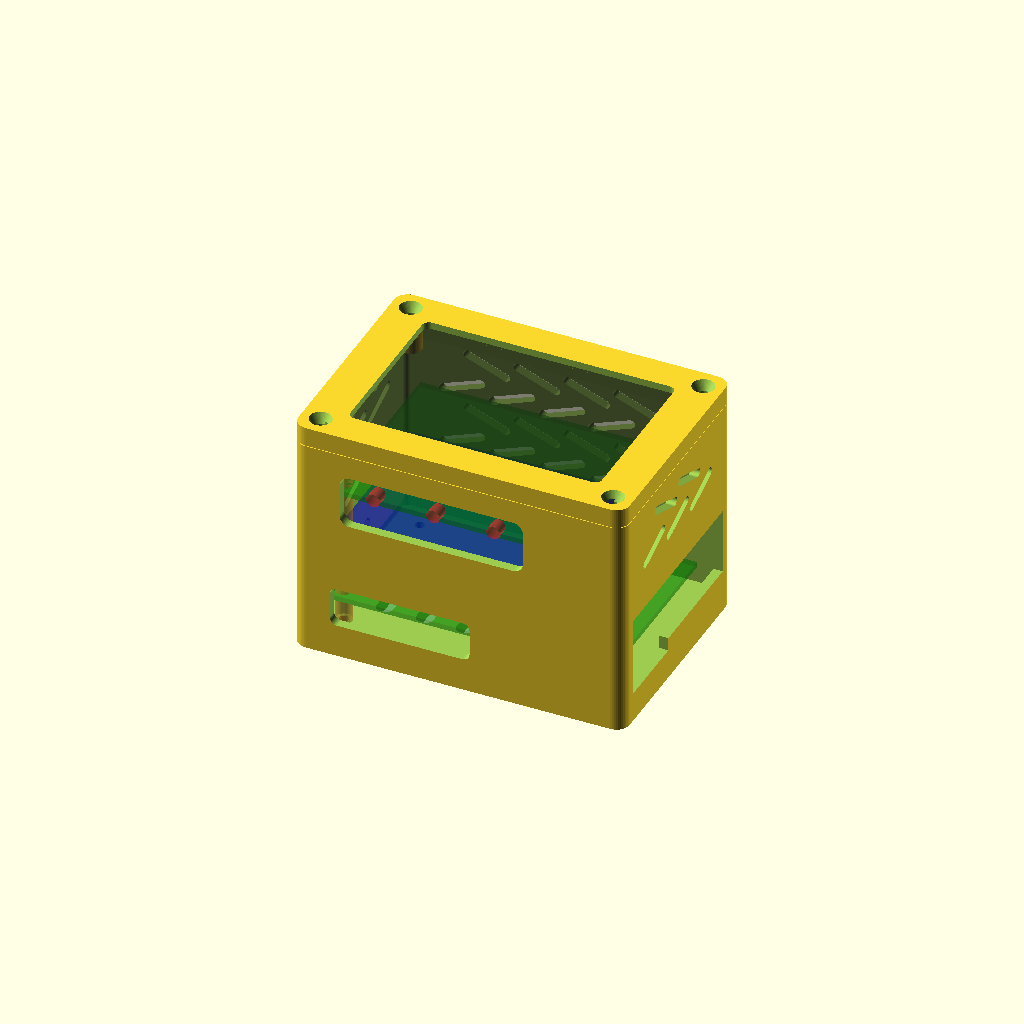
Cell 1 — every parameter at its default value.
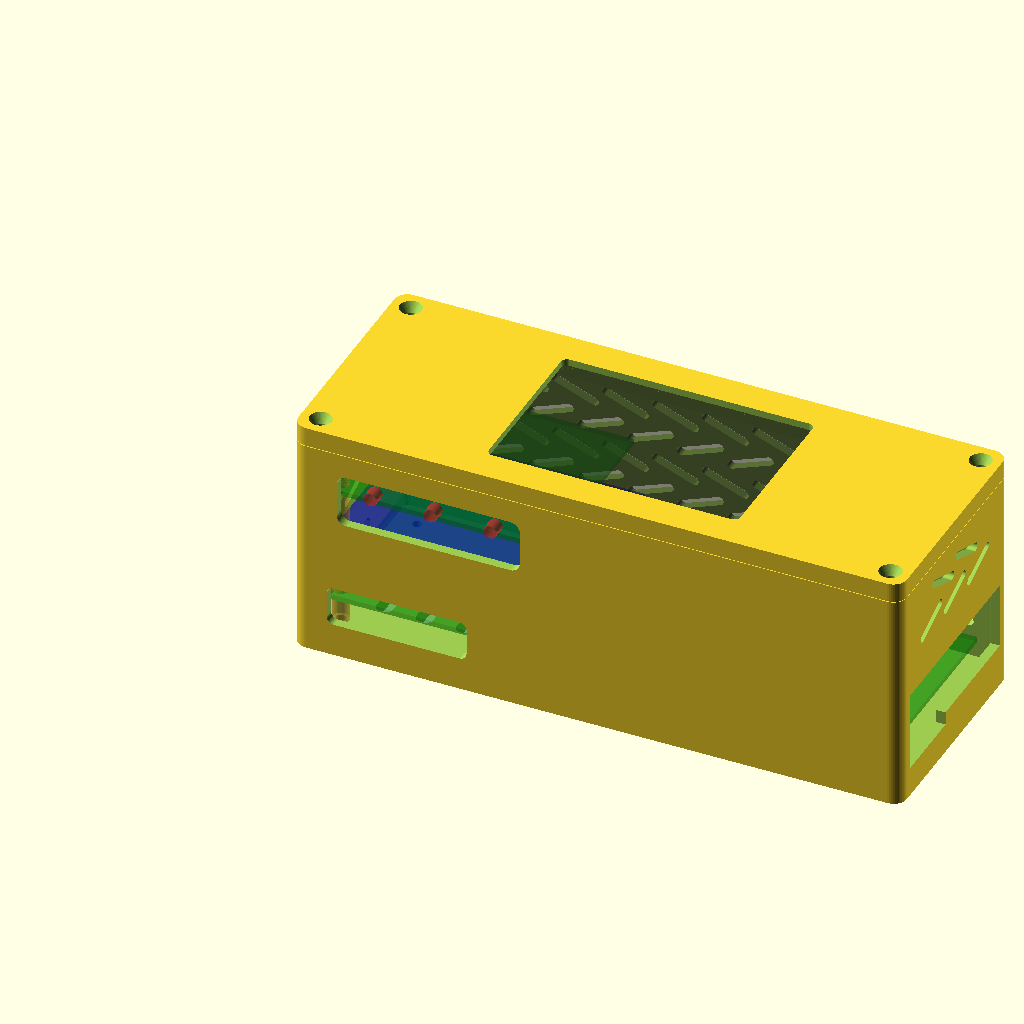
Cell 2: pi_w = 170 (everything else at default).
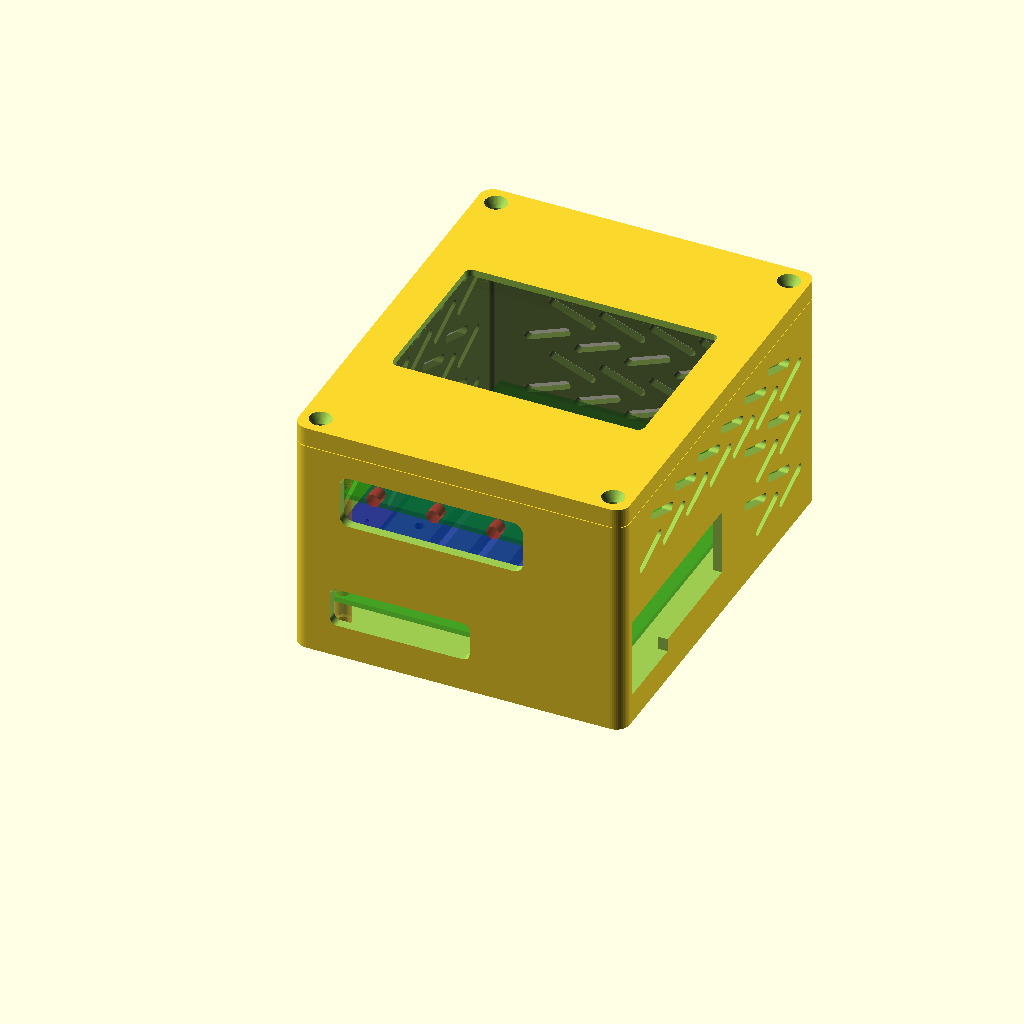
Cell 3 — pi_d set to 112, the other parameters unchanged.
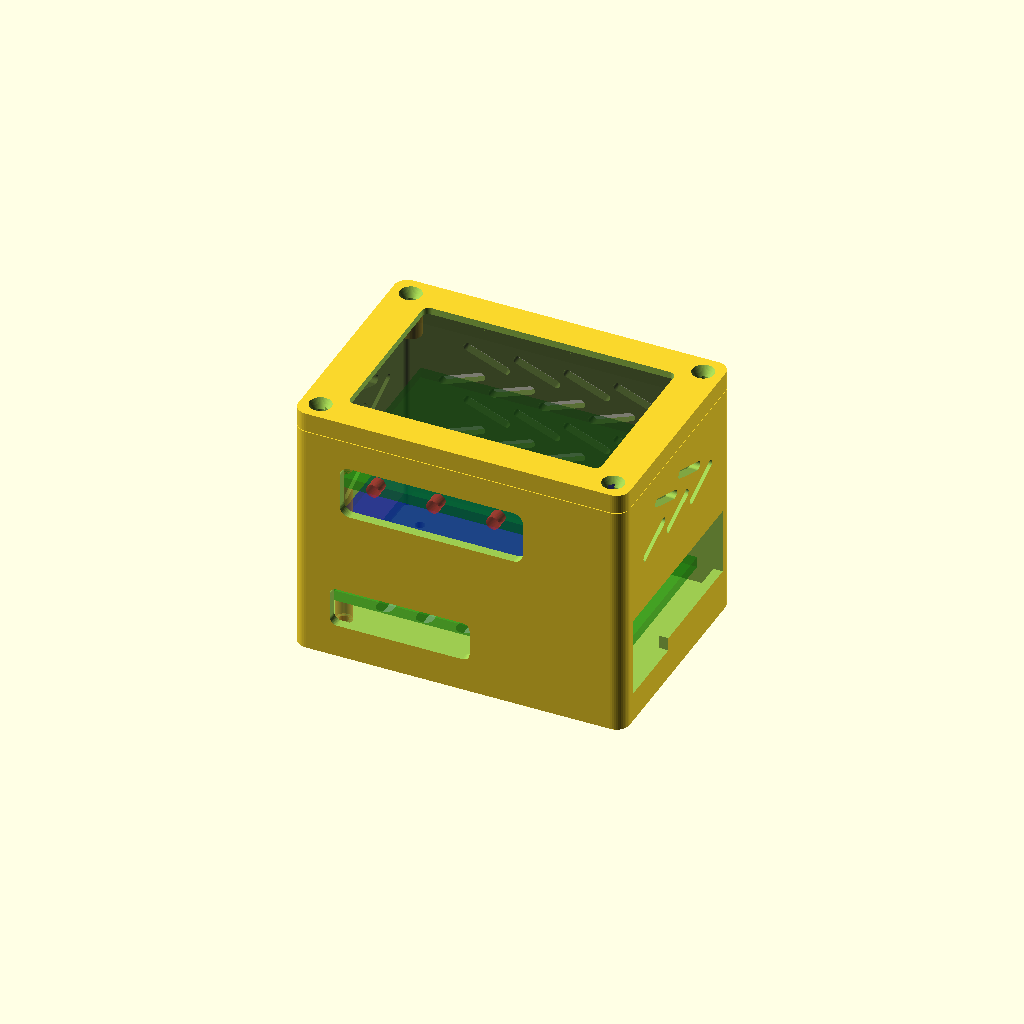
Cell 4: the same model with pi_th = 3.2.
One fixed orthographic camera (rotation 55°, 0°, 25°; colour scheme Cornfield) for every cell.
OpenSCAD source file case/source/case-v4.9.scad:
// Raspberry Pi 5 + PoE M.2 HAT+ + DAC + lid LCD case
// Units: mm
// Optimized final version

$fn = 48;

// -------------------------
// Main dimensions
// -------------------------
pi_w = 85;
pi_d = 56;
pi_th = 1.6;

lcd_w = 85.42;
lcd_d = 55.60;
lcd_window_w = 75.5;
lcd_window_d = 50.0;
lcd_pcb_clearance = 0.7;
lcd_total_h = 5.3;
lcd_z_clearance = 0.5;
lcd_pocket_h = lcd_total_h + lcd_z_clearance;

wall = 2.8;
floor_h = 5.0;
board_side_gap = 3.5;
lcd_screw_keepout = 7.0;
corner_r = 4.0;

case_w = max(pi_w + board_side_gap * 2 + wall * 2, lcd_w + lcd_screw_keepout * 2);
case_d = max(pi_d + board_side_gap * 2 + wall * 2, lcd_d + lcd_screw_keepout * 2);

inner_w = case_w - wall * 2;
inner_d = case_d - wall * 2;

pi_x = (case_w - pi_w) / 2;
pi_y = (case_d - pi_d) / 2;

// -------------------------
// M2.5 hardware
// -------------------------
m25_clearance_d = 2.9;
m25_pilot_d = 2.2;
m25_head_d = 5.6;
m25_head_recess_h = 2.4;
m25_standoff_od = 5.0;

// -------------------------
// Vertical stack
// -------------------------
base_to_pi = 8.0;
pi_to_m2 = 16.0;
m2_to_dac = 16.0;
dac_to_lcd = 15.0;

lid_h = 5.8;
lid_lip_h = 4.0;
lid_gap = 0.50;

lid_boss_lip_clearance = 1.6;
lid_boss_tab_clearance = 1.2;
lcd_lid_recess_depth = 2.2;

pi_z = floor_h + base_to_pi;
m2_z = pi_z + pi_th + pi_to_m2;
dac_z = m2_z + pi_th + m2_to_dac;
lcd_z = dac_z + pi_th + dac_to_lcd;

case_h = lcd_z + lcd_lid_recess_depth - 0.2;

pi_holes = [
    [3.5, 3.5],
    [61.5, 3.5],
    [3.5, 52.5],
    [61.5, 52.5]
];

// -------------------------
// Lid screws
// -------------------------
lid_boss_d = 6.6;
lid_boss_h = 7.0;
lid_boss_tab_w = 3.5;

lid_screw_margin = lid_boss_d / 2 + 2.5;
lid_screw_d = 3.4;
lid_screw_head_d = 6.8;
lid_screw_head_recess_h = 2.8;

function lid_points() = [
    [lid_screw_margin, lid_screw_margin],
    [case_w - lid_screw_margin, lid_screw_margin],
    [lid_screw_margin, case_d - lid_screw_margin],
    [case_w - lid_screw_margin, case_d - lid_screw_margin]
];

// -------------------------
// DAC and audio
// -------------------------
dac_w = 65.0;
dac_d = 56.0;

dac_side_gap = 2.0;
dac_x = pi_x + dac_side_gap;
dac_y = pi_y;

dac_hp_x = dac_x + 14.5;
dac_bal_r_x = dac_x + 32.5;
dac_bal_l_x = dac_x + 50.5;

audio_z = dac_z + 5.6;
audio_cutout_lower = 2.0;

audio_slot_h = 16.0;
audio_slot_r = 3.0;
audio_slot_x = dac_x + 5.0;
audio_slot_w = 55.0;
audio_slot_bottom = audio_z - audio_slot_h / 2 - audio_cutout_lower;

// -------------------------
// Wall cutouts
// -------------------------
// Pi 5 right-side NIC / USB opening.
// Keep one continuous opening so there is no wall between NIC and USB.
// Add a lower-only relief under the network jack area by 4 mm.
nic_usb_cutout_y = pi_y + 2 - 6 + 3;
nic_usb_cutout_d = 52 + 12 - 6;
nic_usb_cutout_z = pi_z;
nic_usb_cutout_h = 20.0;

network_lower_relief_y = nic_usb_cutout_y;
network_lower_relief_d = 23.0;
network_lower_relief_z = nic_usb_cutout_z - 4.0;
network_lower_relief_h = 4.2; // overlaps main opening by 0.2 mm to prevent a thin internal skin

right_io_avoid_y = nic_usb_cutout_y;
right_io_avoid_d = nic_usb_cutout_d;
right_io_avoid_z = network_lower_relief_z;
right_io_avoid_h = nic_usb_cutout_h + 4.0;

// Pi 5 MicroSD is opposite NIC/USB and under the PCB.
microsd_cutout_z = pi_z - 4.2;
microsd_cutout_h = 7.0;
microsd_cutout_y = pi_y + 21.0;
microsd_cutout_d = 16.0;

cutout_keepout = 10.0;

// -------------------------
// Base side vent settings
// -------------------------
fin_w = 14.0;
fin_h = 7.0;
fin_r = 1.3;

fin_pitch = 15.0;
fin_z_pitch = 8.8;

fin_wall_margin = 5.5;
fin_z_margin = 5.0;

fin_z_low = floor_h + fin_z_margin;
fin_z_high = case_h - fin_z_margin;
fin_z_space = fin_z_high - fin_z_low;

fin_rows = floor((fin_z_space - fin_h) / fin_z_pitch) + 1;
fin_grid_h = ((fin_rows - 1) * fin_z_pitch) + fin_h;
fin_z_start = fin_z_low + (fin_z_space - fin_grid_h) / 2;

fin_side_space = case_d - fin_wall_margin * 2;
fin_side_cols = floor((fin_side_space - fin_w) / fin_pitch) + 1;
fin_side_grid_len = ((fin_side_cols - 1) * fin_pitch) + fin_w;
fin_side_start = (case_d - fin_side_grid_len) / 2;

fin_rear_space = case_w - fin_wall_margin * 2;
fin_rear_cols = floor((fin_rear_space - fin_w) / fin_pitch) + 1;
fin_rear_grid_len = ((fin_rear_cols - 1) * fin_pitch) + fin_w;
fin_rear_start = (case_w - fin_rear_grid_len) / 2;

// -------------------------
// Helpers
// -------------------------
module rounded_box(size, r) {
    w = size[0];
    d = size[1];
    h = size[2];

    hull() {
        for (x = [r, w - r])
            for (y = [r, d - r])
                translate([x, y, 0])
                    cylinder(r = r, h = h);
    }
}

module rounded_slot(w, d, h, r = 2) {
    hull() {
        for (x = [r, w - r])
            for (y = [r, d - r])
                translate([x, y, 0])
                    cylinder(r = r, h = h);
    }
}

module rounded_wall_slot_xz_front(w, h, depth, r = 3) {
    hull() {
        for (x = [r, w - r])
            for (z = [r, h - r])
                translate([x, 0, z])
                    rotate([-90, 0, 0])
                        cylinder(r = r, h = depth);
    }
}

// Correct for left wall. Cuts inward toward +X.
module rounded_wall_slot_yz_left(d, h, depth, r = 2.5) {
    hull() {
        for (y = [r, d - r])
            for (z = [r, h - r])
                translate([0, y, z])
                    rotate([0, 90, 0])
                        cylinder(r = r, h = depth);
    }
}

function interval_clear(a0, a1, b0, b1, pad) =
    (a1 <= b0 - pad) || (a0 >= b1 + pad);

function box_clear(a0, a1, z0, z1, b0, b1, bz0, bz1, pad) =
    interval_clear(a0, a1, b0, b1, pad) ||
    interval_clear(z0, z1, bz0, bz1, pad);

// -------------------------
// Base side vent modules
// -------------------------
module offset_fin_2d(w, h, r, flip = false) {
    hull() {
        if (flip) {
            translate([w - r, r])
                circle(r = r);

            translate([r, h - r])
                circle(r = r);
        } else {
            translate([r, r])
                circle(r = r);

            translate([w - r, h - r])
                circle(r = r);
        }
    }
}

module fin_cut_side(xpos, ypos, zpos, flip = false) {
    translate([xpos, ypos, zpos])
        multmatrix([
            [0, 0, 1, 0],
            [1, 0, 0, 0],
            [0, 1, 0, 0],
            [0, 0, 0, 1]
        ])
            linear_extrude(height = wall + 0.9)
                offset_fin_2d(fin_w, fin_h, fin_r, flip);
}

module fin_cut_rear(xpos, ypos, zpos, flip = false) {
    translate([xpos, ypos, zpos])
        multmatrix([
            [1, 0, 0, 0],
            [0, 0, 1, 0],
            [0, 1, 0, 0],
            [0, 0, 0, 1]
        ])
            linear_extrude(height = wall + 0.9)
                offset_fin_2d(fin_w, fin_h, fin_r, flip);
}

module side_fin_grid(xpos, avoid_y, avoid_d, avoid_z, avoid_h) {
    for (row = [0 : fin_rows - 1]) {
        zpos = fin_z_start + row * fin_z_pitch;
        row_shift = (row % 2) * fin_pitch / 2;
        row_flip = (row % 2) == 1;

        for (i = [0 : fin_side_cols - 1]) {
            ypos = fin_side_start + i * fin_pitch + row_shift;

            if (
                ypos + fin_w <= case_d - fin_wall_margin &&
                box_clear(
                    ypos,
                    ypos + fin_w,
                    zpos,
                    zpos + fin_h,
                    avoid_y,
                    avoid_y + avoid_d,
                    avoid_z,
                    avoid_z + avoid_h,
                    cutout_keepout
                )
            )
                fin_cut_side(xpos, ypos, zpos, row_flip);
        }
    }
}

module rear_fin_grid() {
    for (row = [0 : fin_rows - 1]) {
        zpos = fin_z_start + row * fin_z_pitch;
        row_shift = (row % 2) * fin_pitch / 2;
        row_flip = (row % 2) == 1;

        for (i = [0 : fin_rear_cols - 1]) {
            xpos = fin_rear_start + i * fin_pitch + row_shift;

            if (xpos + fin_w <= case_w - fin_wall_margin)
                fin_cut_rear(xpos, case_d - wall - 0.25, zpos, row_flip);
        }
    }
}

module fin_vent_grid() {
    side_fin_grid(
        -0.25,
        microsd_cutout_y,
        microsd_cutout_d,
        microsd_cutout_z,
        microsd_cutout_h
    );

    side_fin_grid(
        case_w - wall - 0.25,
        right_io_avoid_y,
        right_io_avoid_d,
        right_io_avoid_z,
        right_io_avoid_h
    );

    rear_fin_grid();
}

// -------------------------
// Bosses and lid relief
// -------------------------
module lid_boss_tabs(p) {
    z0 = case_h - lid_boss_h;

    if (p[0] < case_w / 2) {
        translate([wall - 0.2, p[1] - lid_boss_tab_w / 2, z0])
            cube([max(0.2, p[0] - wall + 0.2), lid_boss_tab_w, lid_boss_h]);
    } else {
        translate([p[0], p[1] - lid_boss_tab_w / 2, z0])
            cube([max(0.2, case_w - wall - p[0] + 0.2), lid_boss_tab_w, lid_boss_h]);
    }

    if (p[1] < case_d / 2) {
        translate([p[0] - lid_boss_tab_w / 2, wall - 0.2, z0])
            cube([lid_boss_tab_w, max(0.2, p[1] - wall + 0.2), lid_boss_h]);
    } else {
        translate([p[0] - lid_boss_tab_w / 2, p[1], z0])
            cube([lid_boss_tab_w, max(0.2, case_d - wall - p[1] + 0.2), lid_boss_h]);
    }
}

module lid_lip_boss_relief() {
    relief_d = lid_boss_d + lid_boss_lip_clearance * 2;
    tab_w = lid_boss_tab_w + lid_boss_tab_clearance * 2;
    z0 = -lid_lip_h - 0.6;
    zh = lid_lip_h + 1.2;

    for (p = lid_points()) {
        translate([p[0], p[1], z0])
            cylinder(d = relief_d, h = zh);

        if (p[0] < case_w / 2) {
            translate([wall - 1.2, p[1] - tab_w / 2, z0])
                cube([max(0.2, p[0] - wall + 2.4), tab_w, zh]);
        } else {
            translate([p[0] - 1.2, p[1] - tab_w / 2, z0])
                cube([max(0.2, case_w - wall - p[0] + 2.4), tab_w, zh]);
        }

        if (p[1] < case_d / 2) {
            translate([p[0] - tab_w / 2, wall - 1.2, z0])
                cube([tab_w, max(0.2, p[1] - wall + 2.4), zh]);
        } else {
            translate([p[0] - tab_w / 2, p[1] - 1.2, z0])
                cube([tab_w, max(0.2, case_d - wall - p[1] + 2.4), zh]);
        }
    }
}

// -------------------------
// Base cutouts
// -------------------------
module base_cutouts() {
    // Right side I/O: one continuous NIC / USB opening.
    translate([case_w - wall - 0.2, nic_usb_cutout_y, nic_usb_cutout_z])
        cube([wall + 0.8, nic_usb_cutout_d, nic_usb_cutout_h]);

    // Lower-only network jack relief. USB height remains unchanged.
    translate([case_w - wall - 0.2, network_lower_relief_y, network_lower_relief_z])
        cube([wall + 0.8, network_lower_relief_d, network_lower_relief_h]);

    // USB-C / HDMI side.
    translate([pi_x + 4, -0.2, pi_z - 3])
        rounded_wall_slot_xz_front(42, 12, wall + 0.8, 2.2);

    // MicroSD side, opposite NIC / USB.
    translate([-0.1, microsd_cutout_y, microsd_cutout_z])
        rounded_wall_slot_yz_left(
            microsd_cutout_d,
            microsd_cutout_h,
            wall + 1.0,
            2.0
        );

    // Audio jacks.
    translate([audio_slot_x, -0.7, audio_slot_bottom])
        rounded_wall_slot_xz_front(
            audio_slot_w,
            audio_slot_h,
            wall + 1.6,
            audio_slot_r
        );

    // Bottom intake.
    for (x = [16 : 12 : case_w - 20])
        translate([x, case_d / 2 - 17, -0.1])
            rounded_slot(5, 34, floor_h + 0.3, 2);

    // Wall vents.
    fin_vent_grid();

    // Bottom M2.5 screw access for Pi standoffs.
    for (h = pi_holes) {
        translate([pi_x + h[0], pi_y + h[1], -0.2])
            cylinder(d = m25_clearance_d, h = floor_h + 0.6);

        translate([pi_x + h[0], pi_y + h[1], -0.2])
            cylinder(d = m25_head_d, h = m25_head_recess_h + 0.2);
    }

    // Lid screw pilots.
    for (p = lid_points())
        translate([p[0], p[1], case_h - lid_boss_h - 0.2])
            cylinder(d = m25_pilot_d, h = lid_boss_h + 0.6);
}

// -------------------------
// Base
// -------------------------
module base() {
    difference() {
        union() {
            difference() {
                rounded_box([case_w, case_d, case_h], corner_r);

                translate([wall, wall, floor_h])
                    rounded_box(
                        [inner_w, inner_d, case_h + 0.5],
                        max(1.5, corner_r - wall)
                    );
            }

            for (p = lid_points()) {
                translate([p[0], p[1], case_h - lid_boss_h])
                    cylinder(d = lid_boss_d, h = lid_boss_h);

                lid_boss_tabs(p);
            }
        }

        base_cutouts();
    }
}

// -------------------------
// Lid
// -------------------------
module lid() {
    lcd_x = (case_w - lcd_w) / 2;
    lcd_y = (case_d - lcd_d) / 2;

    win_x = (case_w - lcd_window_w) / 2;
    win_y = (case_d - lcd_window_d) / 2;

    difference() {
        union() {
            rounded_box([case_w, case_d, lid_h], corner_r);

            translate([wall + lid_gap, wall + lid_gap, -lid_lip_h + 0.1])
            difference() {
                rounded_box(
                    [inner_w - lid_gap * 2, inner_d - lid_gap * 2, lid_lip_h],
                    max(1.5, corner_r - wall)
                );

                translate([2, 2, -0.1])
                    rounded_box(
                        [inner_w - lid_gap * 2 - 4, inner_d - lid_gap * 2 - 4, lid_lip_h + 0.2],
                        2
                    );
            }
        }

        // Clear lid lip around base screw bosses.
        lid_lip_boss_relief();

        // LCD viewing window.
        translate([win_x, win_y, -0.2])
            rounded_slot(lcd_window_w, lcd_window_d, lid_h + 0.5, 2);

        // LCD underside pocket for 5.3 mm LCD stack.
        translate([
            lcd_x - lcd_pcb_clearance,
            lcd_y - lcd_pcb_clearance,
            -lcd_lid_recess_depth - 0.1
        ])
            cube([
                lcd_w + lcd_pcb_clearance * 2,
                lcd_d + lcd_pcb_clearance * 2,
                lcd_pocket_h + 0.2
            ]);

        // LCD header relief.
        translate([lcd_x + 24, lcd_y + lcd_d - 11, -lid_lip_h - 0.2])
            cube([58, 12, lid_lip_h + 1.0]);

        // Lid screw holes and countersinks.
        for (p = lid_points()) {
            translate([p[0], p[1], -0.2])
                cylinder(d = lid_screw_d, h = lid_h + 0.5);

            translate([p[0], p[1], lid_h - lid_screw_head_recess_h])
                cylinder(
                    d1 = lid_screw_d,
                    d2 = lid_screw_head_d,
                    h = lid_screw_head_recess_h + 0.2
                );
        }
    }
}

module lid_print() {
    translate([0, 0, lid_h])
        rotate([180, 0, 0])
            lid();
}

// -------------------------
// Preview helpers
// -------------------------
module stack_preview() {
    color([0, 0.5, 0, 0.35])
        translate([pi_x, pi_y, pi_z])
            cube([pi_w, pi_d, pi_th]);

    color([0, 0, 0.8, 0.35])
        translate([pi_x, pi_y, m2_z])
            cube([70, 56.5, pi_th]);

    color([0, 0.5, 0, 0.35])
        translate([dac_x, dac_y, dac_z])
            cube([dac_w, dac_d, pi_th]);

    color([0.1, 0.1, 0.1, 0.35])
        translate([(case_w - lcd_w) / 2, (case_d - lcd_d) / 2, lcd_z])
            cube([lcd_w, lcd_d, lcd_total_h]);

    color([1, 0.2, 0.2, 0.45]) {
        translate([dac_hp_x, 1, audio_z])
            rotate([-90, 0, 0])
                cylinder(d = 4, h = 4);

        translate([dac_bal_r_x, 1, audio_z])
            rotate([-90, 0, 0])
                cylinder(d = 4, h = 4);

        translate([dac_bal_l_x, 1, audio_z])
            rotate([-90, 0, 0])
                cylinder(d = 4, h = 4);
    }

    color([0.8, 0.55, 0.15, 0.45])
        for (h = pi_holes)
            translate([pi_x + h[0], pi_y + h[1], floor_h])
                cylinder(d = m25_standoff_od, h = base_to_pi);

    color([0.8, 0.55, 0.15, 0.35])
        for (h = pi_holes)
            translate([pi_x + h[0], pi_y + h[1], pi_z + pi_th])
                cylinder(d = m25_standoff_od, h = pi_to_m2);

    color([0.8, 0.55, 0.15, 0.35])
        for (h = pi_holes)
            translate([pi_x + h[0], pi_y + h[1], m2_z + pi_th])
                cylinder(d = m25_standoff_od, h = m2_to_dac);

    color([0.8, 0.55, 0.15, 0.35])
        for (h = pi_holes)
            translate([pi_x + h[0], pi_y + h[1], dac_z + pi_th])
                cylinder(d = m25_standoff_od, h = dac_to_lcd);
}

// -------------------------
// Export selector
// -------------------------
// part = "base";
// part = "lid";
// part = "both";
// part = "assembled";
part = "assembled";

if (part == "base") {
    base();
}
else if (part == "lid") {
    lid_print();
}
else if (part == "both") {
    base();

    translate([0, case_d + 14, 0])
        lid_print();
}
else if (part == "assembled") {
    base();
    stack_preview();

    translate([0, 0, case_h + 0.2])
        lid();
}
Customizer parameters (derived from the source; name, type, default, range or options):
pi_w: number, default 85
pi_d: number, default 56
pi_th: number, default 1.6
lcd_w: number, default 85.42
lcd_d: number, default 55.6
lcd_window_w: number, default 75.5
lcd_window_d: number, default 50
lcd_pcb_clearance: number, default 0.7
lcd_total_h: number, default 5.3
lcd_z_clearance: number, default 0.5
wall: number, default 2.8
floor_h: number, default 5
board_side_gap: number, default 3.5
lcd_screw_keepout: number, default 7
corner_r: number, default 4
m25_clearance_d: number, default 2.9
m25_pilot_d: number, default 2.2
m25_head_d: number, default 5.6
m25_head_recess_h: number, default 2.4
m25_standoff_od: number, default 5
base_to_pi: number, default 8
pi_to_m2: number, default 16
m2_to_dac: number, default 16
dac_to_lcd: number, default 15
lid_h: number, default 5.8
lid_lip_h: number, default 4
lid_gap: number, default 0.5
lid_boss_lip_clearance: number, default 1.6
lid_boss_tab_clearance: number, default 1.2
lcd_lid_recess_depth: number, default 2.2
lid_boss_d: number, default 6.6
lid_boss_h: number, default 7
lid_boss_tab_w: number, default 3.5
lid_screw_d: number, default 3.4
lid_screw_head_d: number, default 6.8
lid_screw_head_recess_h: number, default 2.8
